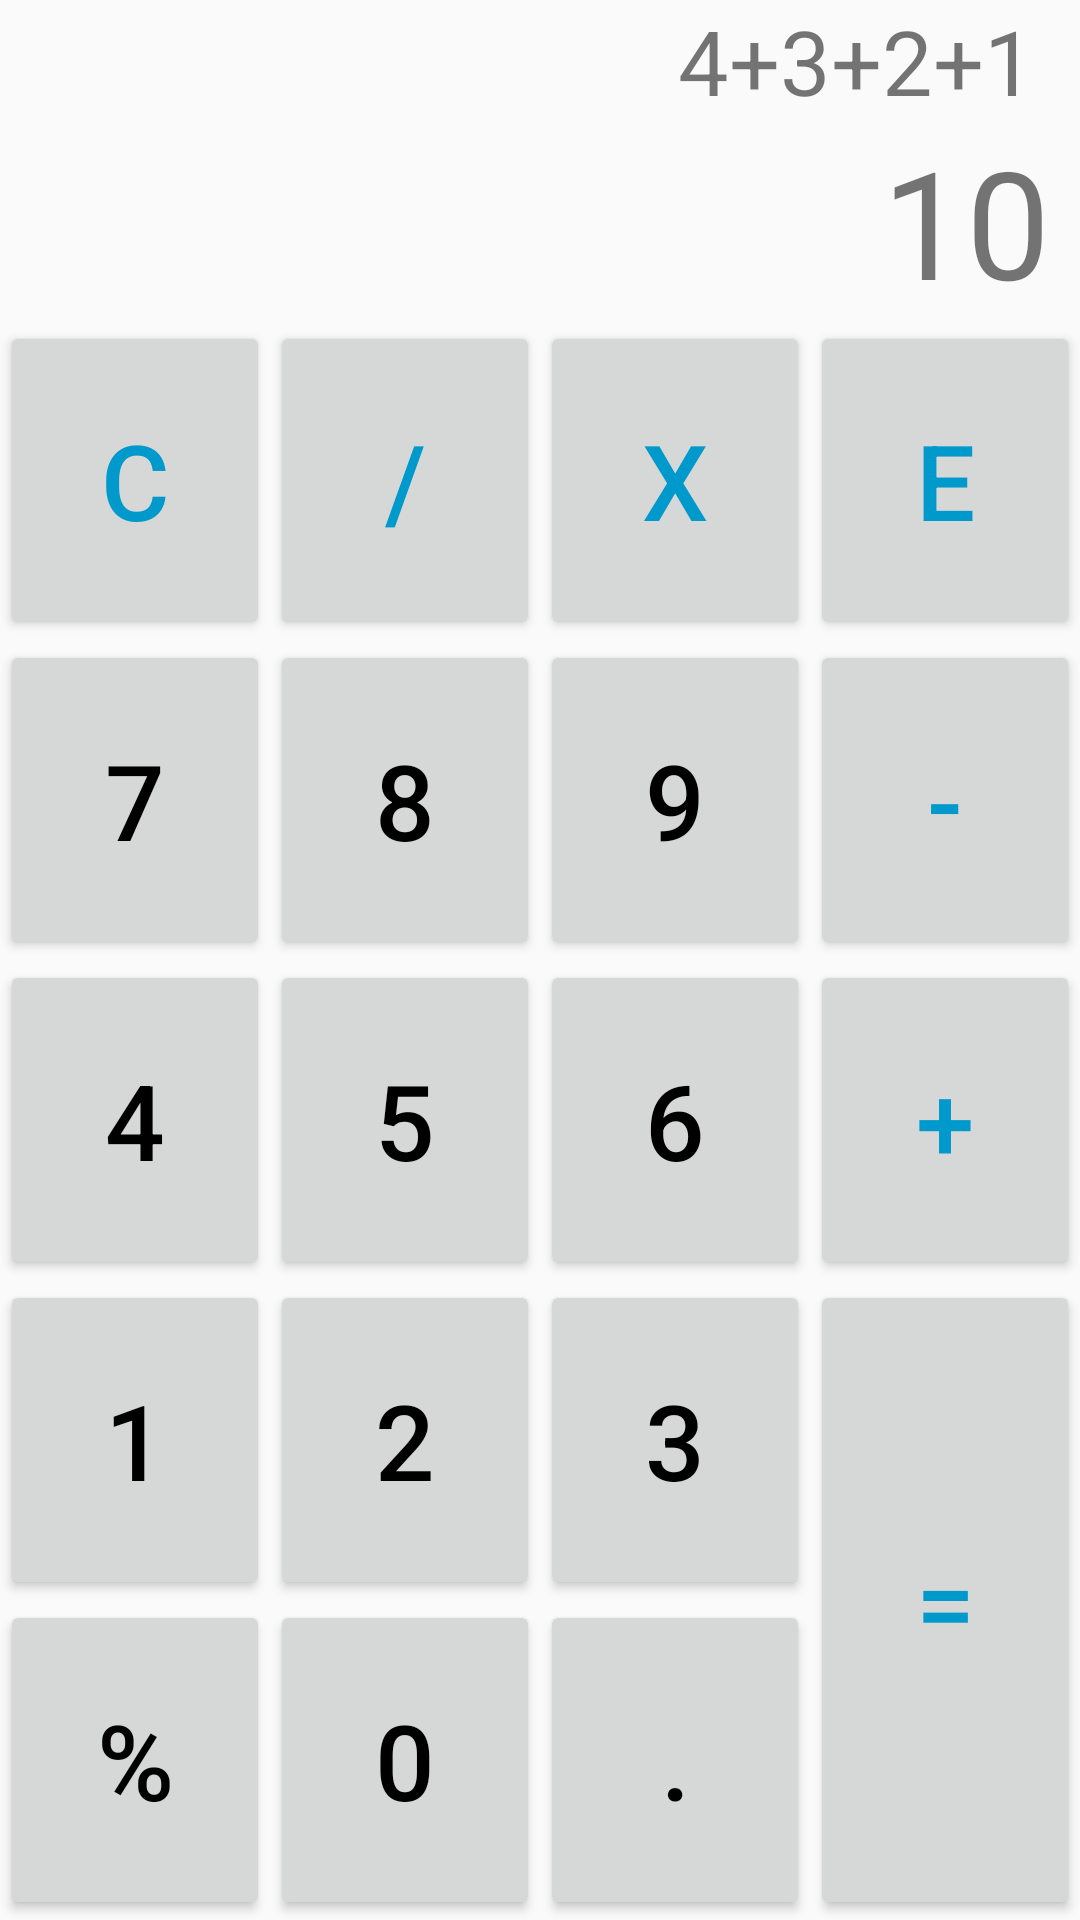

This screen was rendered from an Android layout file. Write that file and the resources it references.
<!-- AndroidManifest.xml: application theme AppTheme -->
<!-- res/layout/activity_main.xml -->
<?xml version="1.0" encoding="utf-8"?>
<LinearLayout xmlns:android="http://schemas.android.com/apk/res/android"
    xmlns:app="http://schemas.android.com/apk/res-auto"
    xmlns:tools="http://schemas.android.com/tools"
    android:layout_width="match_parent"
    android:layout_height="match_parent"
    android:orientation="vertical"
    tools:context=".MainActivity">

    <include layout="@layout/calc_result"
        android:layout_height="wrap_content"
        android:layout_width="match_parent"/>

    <include
        layout="@layout/calc_button"
        android:layout_width="match_parent"
        android:layout_height="match_parent"></include>


</LinearLayout>
<!-- res/layout/calc_result.xml (included above) -->
<?xml version="1.0" encoding="utf-8"?>
<LinearLayout
    xmlns:android="http://schemas.android.com/apk/res/android"
    android:layout_width="match_parent"
    android:layout_height="match_parent"
    android:orientation="vertical">

    <TextView
        android:id="@+id/txtInputPress"
        android:layout_width="match_parent"
        android:layout_height="match_parent"
        android:text="4+3+2+1"
        android:textSize="30sp"
        android:gravity="center|right"
        android:paddingRight="15dp"
        android:layout_weight="1"/>

    <TextView
        android:id="@+id/txtResult"
        android:layout_width="match_parent"
        android:layout_height="match_parent"
        android:layout_weight="1"
        android:textSize="50sp"
        android:gravity="center|right"
        android:paddingRight="10dp"
        android:text="10" />
</LinearLayout>
<!-- res/layout/calc_button.xml (included above) -->
<?xml version="1.0" encoding="utf-8"?>
<LinearLayout
    xmlns:android="http://schemas.android.com/apk/res/android"
    android:layout_width="match_parent"
    android:layout_height="match_parent"
    android:orientation="vertical">

    <LinearLayout
        android:layout_width="match_parent"
        android:layout_height="0dp"
        android:orientation="horizontal"
        android:layout_weight="1">

        <Button
            style="@style/calc_action_button"
            android:text="C"/>
        <Button
            style="@style/calc_action_button"
            android:text="/"/>
        <Button
            style="@style/calc_action_button"
            android:text="X"/>
        <Button
            style="@style/calc_action_button"
            android:text="E"/>

    </LinearLayout>

    <LinearLayout
        android:layout_width="match_parent"
        android:layout_height="0dp"
        android:orientation="horizontal"
        android:layout_weight="1">

        <Button
            style="@style/calc_number_button"
            android:text="7"/>
        <Button
            style="@style/calc_number_button"
            android:text="8"/>
        <Button
            style="@style/calc_number_button"
            android:text="9"/>
        <Button
            style="@style/calc_action_button"
            android:text="-"/>

    </LinearLayout>

    <LinearLayout
        android:layout_width="match_parent"
        android:layout_height="0dp"
        android:orientation="horizontal"
        android:layout_weight="1">

        <Button
            style="@style/calc_number_button"
            android:text="4"/>
        <Button
            style="@style/calc_number_button"
            android:text="5"/>
        <Button
            style="@style/calc_number_button"
            android:text="6"/>
        <Button
            style="@style/calc_action_button"
            android:text="+"/>

    </LinearLayout>

    <LinearLayout
        android:layout_width="match_parent"
        android:layout_height="0dp"
        android:orientation="horizontal"
        android:layout_weight="2">

        <LinearLayout
            android:layout_width="match_parent"
            android:layout_height="match_parent"
            android:orientation="vertical"
            android:layout_weight="1">

            <Button
                style="@style/calc_number_button"
                android:text="1"/>
            <Button
                style="@style/calc_number_button"
                android:text="%"/>

        </LinearLayout>

        <LinearLayout
            android:layout_width="match_parent"
            android:layout_height="match_parent"
            android:orientation="vertical"
            android:layout_weight="1">

            <Button
                style="@style/calc_number_button"
                android:text="2"/>
            <Button
                style="@style/calc_number_button"
                android:text="0"/>

        </LinearLayout>

        <LinearLayout
            android:layout_width="match_parent"
            android:layout_height="match_parent"
            android:orientation="vertical"
            android:layout_weight="1">

            <Button
                style="@style/calc_number_button"
                android:text="3"/>
            <Button
                style="@style/calc_number_button"
                android:text="."/>

        </LinearLayout>

        <Button
            style="@style/calc_action_button"
            android:text="="/>

    </LinearLayout>

</LinearLayout>
<!-- resources referenced by this layout -->
<resources>
  <style name="calc_action_button">
          <item name="android:layout_width">match_parent</item>
          <item name="android:layout_height">match_parent</item>
          <item name="android:layout_weight">1</item>
          <item name="android:textColor">@android:color/holo_blue_dark</item>
          <item name="android:textSize">35sp</item>
      </style>
  <style name="calc_number_button">
          <item name="android:layout_width">match_parent</item>
          <item name="android:layout_height">match_parent</item>
          <item name="android:layout_weight">1</item>
          <item name="android:textColor">@android:color/black</item>
          <item name="android:textSize">35sp</item>
      </style>
  <style name="AppTheme" parent="Theme.AppCompat.Light.NoActionBar">
          
          <item name="colorPrimary">@color/colorPrimary</item>
          <item name="colorPrimaryDark">@color/colorPrimaryDark</item>
          <item name="colorAccent">@color/colorAccent</item>
      </style>
  <!-- not gathered from this repository: default colours our renderer supplied (Android Studio template values) -->
  <color name="colorPrimary">#FF6200EE</color>
  <color name="colorPrimaryDark">#FF3700B3</color>
  <color name="colorAccent">#FF03DAC5</color>
</resources>
